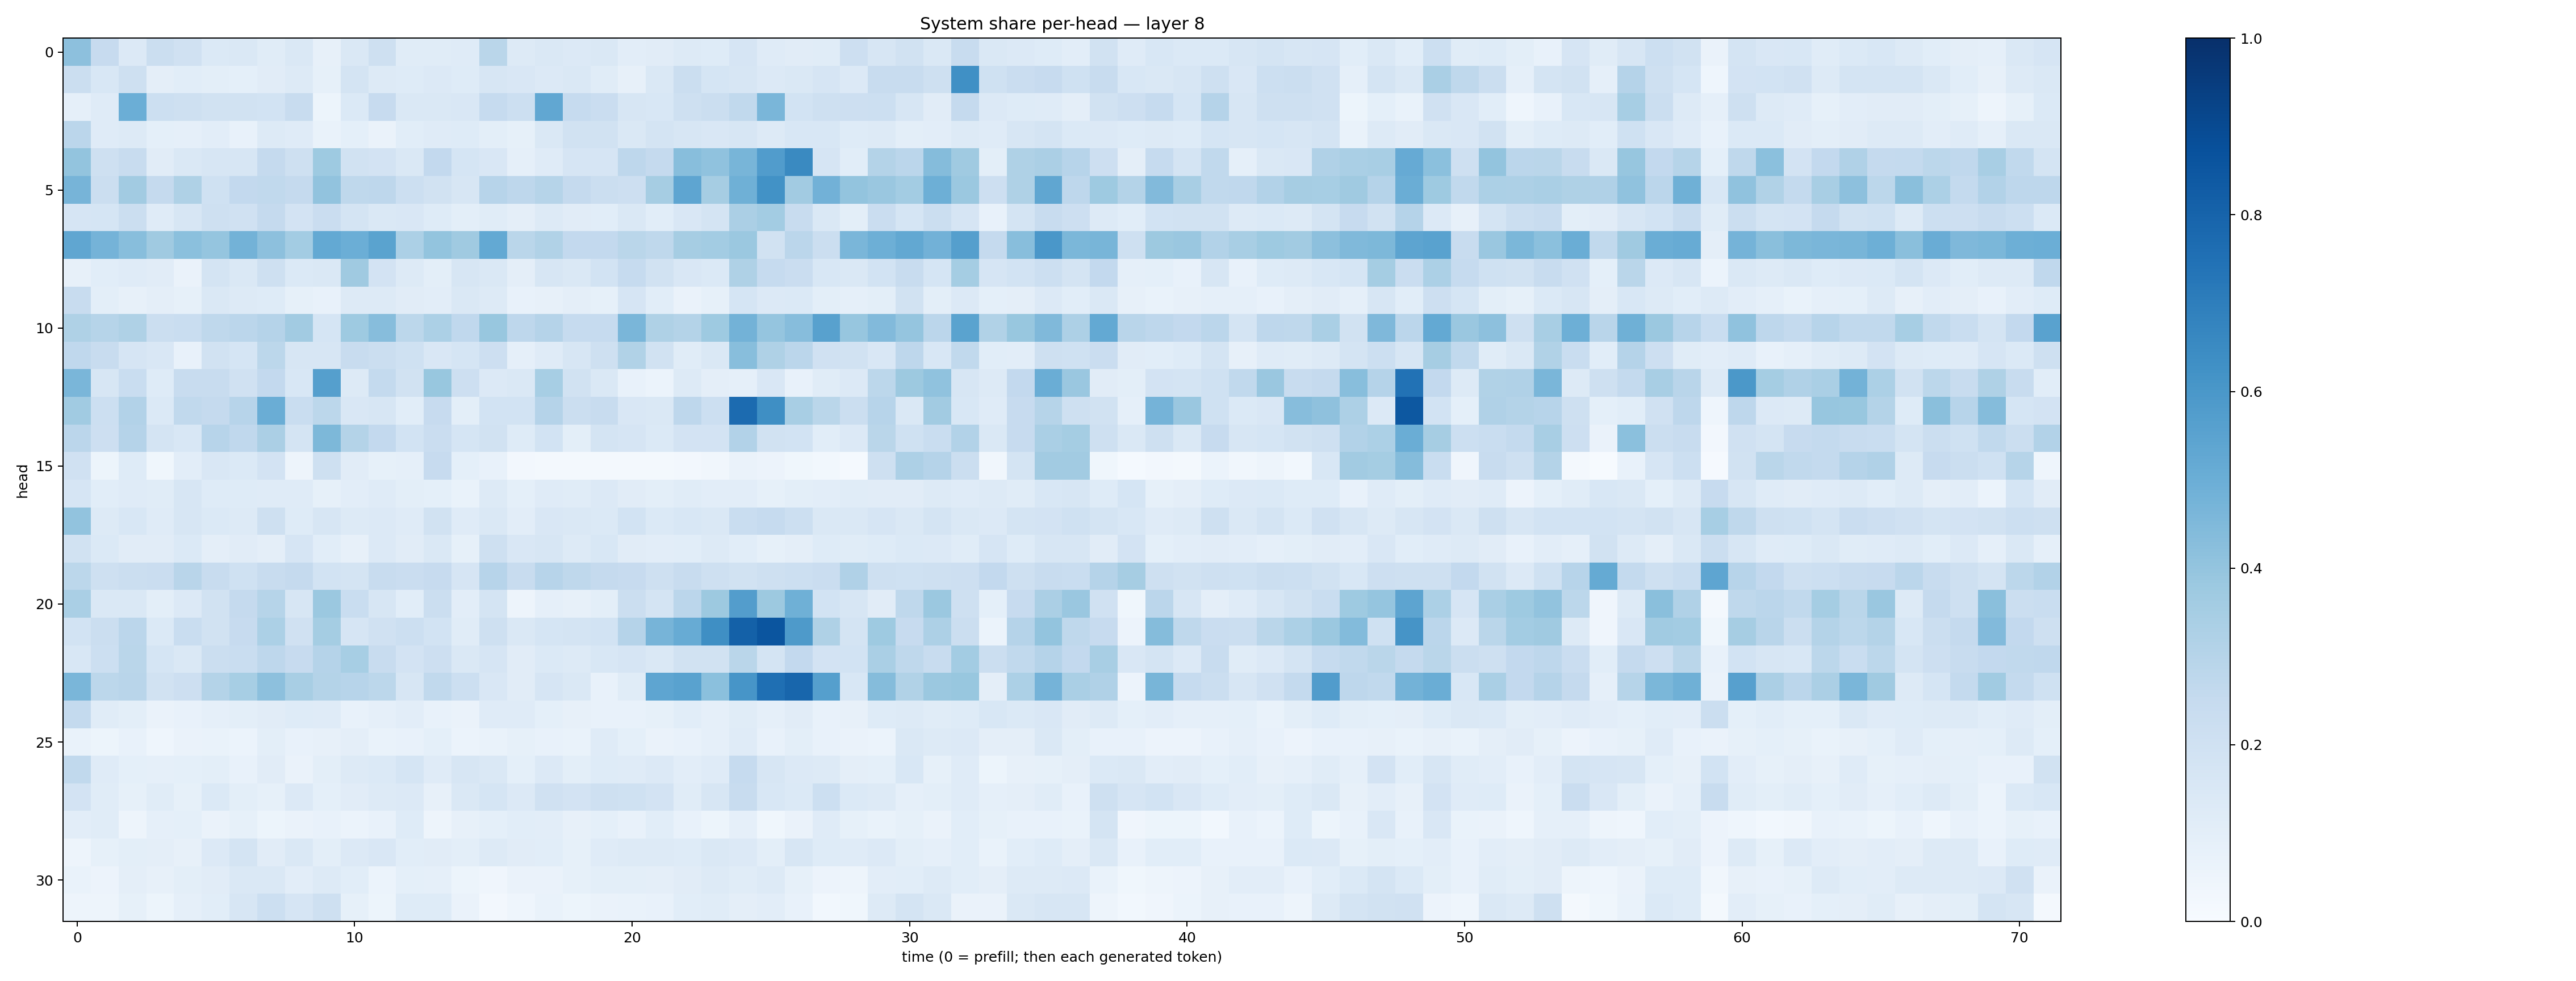

Source data for this figure (header and first rows):
0.41472292, 0.24264748, 0.13639916, 0.22654182, 0.1964805, 0.1374072, 0.14273545, 0.116791986, 0.1435698, 0.08000852, 0.14142315, 0.20967707, 0.11546025, 0.117089204, 0.11882011, 0.2875373, 0.12848032, 0.14124112, 0.13654524, 0.14107502, 0.10385236, 0.11160137, 0.12518938, 0.123242915
0.2191, 0.1554, 0.209, 0.09613, 0.1087, 0.1011, 0.09296, 0.1111, 0.1306, 0.08572, 0.1781, 0.1282, 0.1248, 0.1343, 0.1223, 0.1623, 0.1511, 0.1332, 0.1406, 0.1157, 0.08052, 0.1436, 0.2222, 0.1686
0.08788, 0.1204, 0.4962, 0.2155, 0.2073, 0.195, 0.1924, 0.1856, 0.2355, 0.05273, 0.1375, 0.2436, 0.1454, 0.1464, 0.1503, 0.2478, 0.215, 0.5275, 0.2475, 0.2296, 0.1597, 0.1552, 0.2055, 0.2243
0.285, 0.1175, 0.1315, 0.09028, 0.08627, 0.1039, 0.07643, 0.1259, 0.119, 0.06758, 0.09234, 0.06611, 0.1068, 0.1176, 0.122, 0.1006, 0.08415, 0.142, 0.1947, 0.1908, 0.1465, 0.1737, 0.1627, 0.1507
0.4009, 0.2084, 0.2348, 0.1119, 0.1449, 0.1568, 0.1639, 0.2501, 0.2045, 0.372, 0.1932, 0.1804, 0.1428, 0.2598, 0.1712, 0.1497, 0.0896, 0.1188, 0.1675, 0.1667, 0.276, 0.2524, 0.4288, 0.4091
0.4716, 0.2199, 0.3622, 0.2538, 0.3207, 0.2017, 0.2582, 0.2646, 0.2504, 0.4041, 0.2704, 0.2753, 0.2159, 0.1919, 0.1627, 0.2933, 0.2742, 0.2996, 0.2508, 0.2217, 0.2141, 0.3499, 0.5353, 0.3482
0.1642, 0.1688, 0.222, 0.1211, 0.1584, 0.2079, 0.1987, 0.2505, 0.1804, 0.2268, 0.1725, 0.1456, 0.1498, 0.122, 0.1014, 0.1141, 0.09416, 0.1278, 0.1097, 0.1081, 0.1446, 0.1063, 0.1518, 0.1762
0.5326, 0.4736, 0.4287, 0.3682, 0.4196, 0.3967, 0.4782, 0.417, 0.3587, 0.523, 0.4979, 0.5485, 0.3302, 0.4008, 0.3678, 0.5218, 0.2867, 0.3135, 0.2599, 0.2585, 0.2853, 0.273, 0.3492, 0.3591
0.08139, 0.1076, 0.1183, 0.11, 0.06297, 0.1797, 0.1469, 0.2065, 0.1403, 0.1413, 0.3709, 0.1828, 0.1295, 0.09922, 0.1591, 0.1483, 0.09539, 0.1617, 0.1473, 0.1868, 0.2496, 0.1906, 0.1512, 0.1395
0.2408, 0.1, 0.07875, 0.09601, 0.08273, 0.1464, 0.1263, 0.1217, 0.08528, 0.0756, 0.1261, 0.126, 0.1119, 0.1042, 0.144, 0.132, 0.07439, 0.079, 0.0957, 0.08448, 0.1664, 0.1086, 0.06452, 0.08261
0.321, 0.3, 0.3232, 0.2224, 0.2332, 0.2732, 0.2838, 0.3023, 0.3594, 0.1718, 0.3739, 0.4325, 0.2806, 0.3286, 0.2657, 0.3895, 0.2737, 0.3029, 0.2464, 0.2464, 0.4632, 0.3221, 0.3048, 0.3733
0.2682, 0.2404, 0.1673, 0.15, 0.07132, 0.1909, 0.1691, 0.2808, 0.1564, 0.1563, 0.2417, 0.2253, 0.2027, 0.15, 0.1685, 0.212, 0.08657, 0.1198, 0.1566, 0.2036, 0.3151, 0.194, 0.1169, 0.1444
0.4629, 0.1605, 0.2328, 0.1249, 0.2372, 0.2345, 0.1959, 0.2596, 0.1559, 0.5627, 0.1298, 0.254, 0.1886, 0.3906, 0.2126, 0.133, 0.1456, 0.3462, 0.1921, 0.1463, 0.07613, 0.06093, 0.1323, 0.09676
0.3654, 0.2186, 0.3094, 0.1387, 0.2618, 0.2512, 0.2934, 0.5009, 0.2315, 0.278, 0.1489, 0.1639, 0.1074, 0.2432, 0.101, 0.1847, 0.1872, 0.3015, 0.2215, 0.2407, 0.149, 0.1417, 0.2737, 0.2163
0.2833, 0.2144, 0.3016, 0.1781, 0.1546, 0.2947, 0.2656, 0.3336, 0.1761, 0.4536, 0.3049, 0.2604, 0.1865, 0.2294, 0.17, 0.1943, 0.1249, 0.1874, 0.09877, 0.1728, 0.1653, 0.1377, 0.182, 0.1804
0.1983, 0.05168, 0.1245, 0.03826, 0.1043, 0.1493, 0.1369, 0.1816, 0.04922, 0.2063, 0.1113, 0.08389, 0.08604, 0.2433, 0.09318, 0.07301, 0.02461, 0.0179, 0.01697, 0.02039, 0.02284, 0.01924, 0.0266, 0.03268
0.1663, 0.1062, 0.1188, 0.117, 0.1627, 0.122, 0.122, 0.1188, 0.1179, 0.08592, 0.1052, 0.1187, 0.09907, 0.09056, 0.06682, 0.1319, 0.09233, 0.118, 0.1138, 0.1342, 0.1118, 0.1014, 0.1163, 0.1032
0.4044, 0.1322, 0.156, 0.121, 0.1585, 0.1396, 0.1312, 0.2082, 0.1227, 0.1576, 0.1278, 0.1339, 0.1192, 0.1936, 0.1208, 0.1454, 0.1038, 0.1508, 0.1435, 0.1381, 0.1848, 0.1389, 0.1528, 0.1464
0.1902, 0.1379, 0.1105, 0.1108, 0.1401, 0.09526, 0.1096, 0.09723, 0.1668, 0.1072, 0.08079, 0.1332, 0.1118, 0.1437, 0.08244, 0.2072, 0.1489, 0.1596, 0.1293, 0.1527, 0.1099, 0.1052, 0.1057, 0.1259
0.2797, 0.2094, 0.2242, 0.2294, 0.2909, 0.236, 0.2003, 0.237, 0.2519, 0.1874, 0.1725, 0.2417, 0.2296, 0.2437, 0.1661, 0.2943, 0.236, 0.2949, 0.2701, 0.2517, 0.2426, 0.2103, 0.2353, 0.21
0.3388, 0.1463, 0.1476, 0.09963, 0.1362, 0.1905, 0.2501, 0.3003, 0.1604, 0.3822, 0.2323, 0.1634, 0.1074, 0.222, 0.103, 0.1777, 0.04941, 0.08815, 0.08096, 0.09985, 0.2221, 0.1764, 0.2834, 0.3765
0.1857, 0.2189, 0.2818, 0.1368, 0.2326, 0.1936, 0.2438, 0.3301, 0.1962, 0.3532, 0.1646, 0.1984, 0.2184, 0.1856, 0.1164, 0.2052, 0.146, 0.1697, 0.1744, 0.1847, 0.3013, 0.4689, 0.5106, 0.6354
0.155, 0.2149, 0.2871, 0.1686, 0.141, 0.2218, 0.2309, 0.2772, 0.2423, 0.3013, 0.3467, 0.2368, 0.1813, 0.2132, 0.1433, 0.1669, 0.1103, 0.1382, 0.1287, 0.1541, 0.1655, 0.1443, 0.1899, 0.1895
0.4633, 0.2786, 0.2896, 0.1881, 0.2122, 0.3067, 0.3444, 0.4141, 0.3434, 0.3068, 0.294, 0.2777, 0.1578, 0.2628, 0.2177, 0.1486, 0.1102, 0.1645, 0.1424, 0.07108, 0.1155, 0.5372, 0.5534, 0.4189
0.2543, 0.1161, 0.09903, 0.06364, 0.0771, 0.08622, 0.09894, 0.1114, 0.1214, 0.1201, 0.07684, 0.08703, 0.1037, 0.07653, 0.06545, 0.1173, 0.1185, 0.09033, 0.08089, 0.07548, 0.07256, 0.08562, 0.1055, 0.08746
0.0687, 0.05235, 0.07734, 0.04627, 0.06587, 0.06868, 0.06008, 0.1002, 0.07507, 0.0804, 0.09604, 0.06849, 0.07429, 0.09107, 0.059, 0.06648, 0.08524, 0.07278, 0.06796, 0.1191, 0.09322, 0.06621, 0.07586, 0.0889
0.2638, 0.1185, 0.091, 0.08791, 0.09024, 0.09878, 0.07726, 0.1117, 0.06393, 0.09825, 0.1277, 0.1382, 0.1704, 0.119, 0.1616, 0.1425, 0.09304, 0.1362, 0.09943, 0.1218, 0.1184, 0.1332, 0.1025, 0.1201
0.1813, 0.1166, 0.08506, 0.1152, 0.08246, 0.1401, 0.09775, 0.08399, 0.134, 0.09229, 0.1126, 0.1309, 0.136, 0.0808, 0.1458, 0.1696, 0.135, 0.1967, 0.1829, 0.2043, 0.2023, 0.1822, 0.1169, 0.1586
0.1025, 0.1143, 0.04898, 0.08759, 0.0925, 0.06336, 0.08546, 0.05094, 0.06502, 0.07218, 0.0609, 0.07588, 0.1223, 0.04931, 0.08153, 0.09271, 0.1075, 0.102, 0.0793, 0.09268, 0.07486, 0.1088, 0.07095, 0.054
0.04773, 0.08341, 0.1013, 0.09513, 0.07865, 0.1333, 0.1723, 0.1122, 0.1434, 0.09779, 0.1347, 0.149, 0.1083, 0.1097, 0.0989, 0.1319, 0.1119, 0.1082, 0.08451, 0.1173, 0.125, 0.1276, 0.1239, 0.1469
0.06727, 0.05533, 0.0948, 0.08032, 0.1007, 0.1094, 0.1484, 0.148, 0.105, 0.1284, 0.1092, 0.06182, 0.09296, 0.08764, 0.05444, 0.04194, 0.06384, 0.06533, 0.08435, 0.1015, 0.09992, 0.0954, 0.1096, 0.1281
0.0497, 0.04962, 0.08569, 0.05451, 0.08857, 0.1079, 0.159, 0.2178, 0.1654, 0.2087, 0.08214, 0.05161, 0.1221, 0.1217, 0.0631, 0.0236, 0.04426, 0.06651, 0.05378, 0.06633, 0.06733, 0.07212, 0.1067, 0.1144
